Dataset: TrainAI (GitHub, phuochoa6724-lgtm/Driver-Drowsiness). Classes: down, front, left, right.

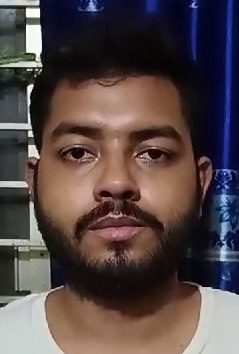
Label: front

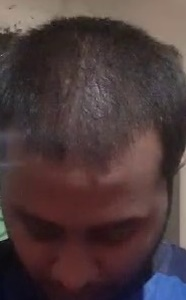
Label: down

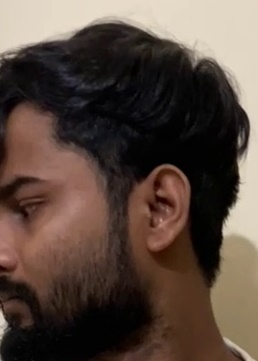
Label: left

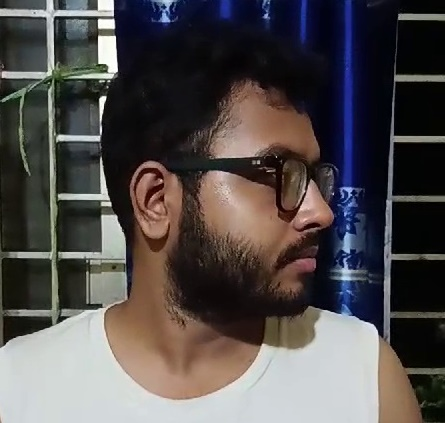
Label: right

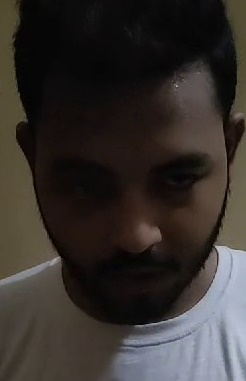
Label: down

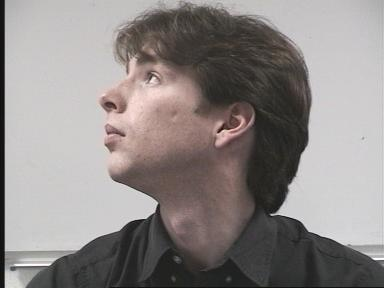
Label: left
